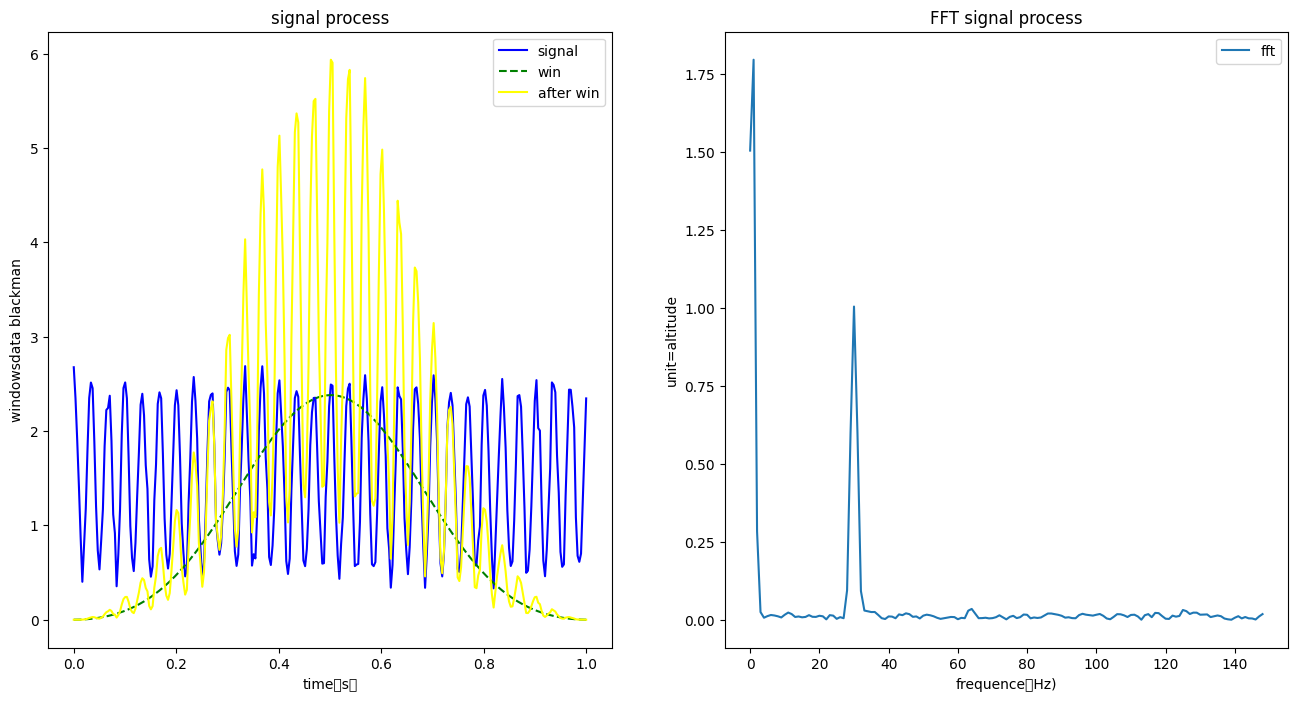

This chart was generated by the following Python code:
# -*- coding: utf-8 -*-
"""
Created on Sat Mar 21 14:54:26 2020
update 2020.3.28
[redacted]
"""
import numpy as np
import matplotlib.pyplot as plt
from scipy import signal
plt.rcParams['font.sans-serif']=['SimHei'] #用来正常显示中文标签
plt.rcParams['axes.unicode_minus']=False #用来正常显示负号
np.random.seed(0)
#信号
def sig(fs,fre,fun):
    t = np.arange(0,1,1/fs)
    def sin_wave(): #正弦波发生器
        sin = np.cos(2*np.pi*fre*t)
        return sin
    def square_wave():
        #方波发生器
        square = np.where(sin_wave()<0,1,0)
        return square
    def triangle_wave():
       #三角波发生器
        #离散信号的积分是卷积
        triangle = np.zeros(fs)
        square = square_wave()
        for i in range(0,len(square)-1):
            for j in range(0,i+1):
                triangle[i]+=square[j]
        return triangle
    def noise_wave():
        #噪声数据
        noise = np.random.normal(0,0.1,fs)+1.5
        return noise
    def funsig(ac):
        return ac()+noise_wave()
    if fun == 'sin':
        return funsig(sin_wave)
    elif fun =='square':
        return funsig(square_wave)
    elif fun =='triangle':
        return funsig(triangle_wave)
    elif fun =='noise':
        return funsig(noise_wave)
    else :
        print('input error!')
class myfft:
    def __init__(self,Fs,winname,fre,ADC_bit,ADC_Vpp,BW,unit):
        #信号频率
        self.f = fre 
        if(self.f == 0):
            print('please confirm the signal is DC')
        #采样率
        self.fs = Fs
        if(self.fs == 0):
            print('fs inputs error')
        #奈特斯奎定理检查
        if(self.fs < 2*self.f):
            print('it doesnt meet sample requirement' )
        #窗函数选择
        self.winname1 = winname
        if (self.winname1 == None) or (self.winname1=='square'):
            self.winname = None
            self.powerrecover = 1
            self.altituderecover = 1
            self.ENBW = 1
        elif self.winname1 == 'hann':
            self.winname = signal.windows.hann
            self.powerrecover = 1.663
            self.altituderecover = 2
            self.ENBW = 1.5
        elif self.winname1 == 'blackman': 
            self.winname = signal.windows.blackman
            self.powerrecover = 1.812
            self.altituderecover = 2.381
            self.ENBW = 2
        elif self.winname1 =='hamming' :
            self.winname = signal.windows.hamming
            self.powerrecover = 1.586
            self.altituderecover = 1.852
            self.ENBW = 1.36
        elif self.winname1 == 'flattop': 
            self.winname = signal.windows.flattop
            self.powerrecover = 1.069
            self.altituderecover = 1.110
            self.ENBW = 3.77
        else :
            print('winname is flaut!!!')
        #窗函数数据
        if(self.winname == None):
            self.windata = np.ones(self.fs)
        else:
            self.windata = self.winname(self.fs,sym=0)
        #处理窗函数增益
        self.windata *= self.altituderecover
        #FFT后的单位
        self.unit=unit
        #ADC位数
        self.ADCbit = ADC_bit
        if(self.ADCbit == 0):
            print('ADCbit inputs error')
        self.ADCvpp = ADC_Vpp
        if(self.ADCvpp == 0):  
            print('ADCvpp inputs error')
        self.BW = 1.57*BW    #带宽
        if(self.BW == 0):
            print('BW inputs error')
        self.fullscale = 10*np.log10(self.ADCvpp ** 2 /8/50*1000)
    #加窗
    def win(self,data):
        return self.windata*data
    #画图
    def sigpaint(self,data):
        plt.subplot(121)
        plt.title('signal process')
        plt.xlabel("time（s）") 
        plt.ylabel("signal")
        t = np.linspace(0,1,self.fs)
        plt.plot(t,data,label='signal',color='blue')
        plt.legend()
        plt.show()
    #窗函数图像
    def winpaint(self,data):
        plt.subplot(121)
        plt.title('signal process')
        plt.xlabel("time（s）") 
        plt.ylabel("windows {0}".format(self.winname1))
        t = np.linspace(0,1,self.fs)
        plt.plot(t,self.windata,'b--',label='win',color='green')
        plt.legend()
        plt.show()
    #加窗后的图像
    def swpaint(self,data):
        plt.subplot(121)
        plt.title('signal process')
        plt.xlabel("time（s）") 
        plt.ylabel("windowsdata {0}".format(self.winname1))
        t = np.linspace(0,1,self.fs)
        plt.plot(t,self.win(data),label='after win',color='yellow')
        plt.legend()
        plt.show()
    #FFT后的图像
    #输入数据要求是ADC原始数据/2^（ADC_bit-1）
    def my_fft(self,data):
        #频率分辨率
        self.data = self.win(data)
        self.data /=self.ADCvpp #还原成归一化数字值
        self.size = len(self.data)
        self.df = self.fs/self.size
        if self.df == 0:
            print("please confirm fs")
        #fft之后归一化
        self.da = abs(np.fft.fft(self.data)) / self.size
        
        if self.unit =='dB':
            self.da = 20*np.log10(self.da)
        elif self.unit =='dBFS':
            self.da = 20*np.log10(np.sqrt(2)*self.da)
        elif self.unit =='dBm':
            self.da = 20*np.log10(np.sqrt(2)*self.da)+self.fullscale
        elif self.unit =='dBmhz':
            self.da = 20*np.log10(np.sqrt(2)*self.da)+self.fullscale
            self.da -= 10*np.log10(self.fs/self.size*self.ENBW)         
            self.da -= 10*np.log10(2*self.BW/self.fs)
        elif self.unit == 'altitude':
            self.da = self.da *2 *self.ADCvpp 
            self.da[0] /= 2     
            self.power = self.da ** 2 #功率     
        else:
            print("uint is error!")
        self.output = self.da
        self.fplain = np.arange(0,self.fs,self.df)
        
        plt.subplot(122)
        plt.title('FFT signal process')
        
        plt.xlabel("frequence（Hz)") 
        plt.ylabel("unit={0}".format(self.unit))
        plt.plot(self.fplain[0:int(self.size/2-1)],
                 self.output[0:int(self.size/2-1)],
                 label='fft')
        plt.legend()
        plt.show()
        return self.output
    
    
#参数设定    
Fs = 300
winname = 'blackman'
fre = 30
ADC_bit = 12
ADC_Vpp = 3.3
BW = 1000
unit ='altitude'#'dB'
wave ='sin'
#图像大小
plt.figure(figsize=(16,8))
#程序开始
sig1 = myfft(Fs,winname,fre,ADC_bit,ADC_Vpp,BW,unit)   
data = sig(Fs,fre,wave)
sig1.sigpaint(data)
sig1.winpaint(data)
sig1.swpaint(data)
out=sig1.my_fft(data)